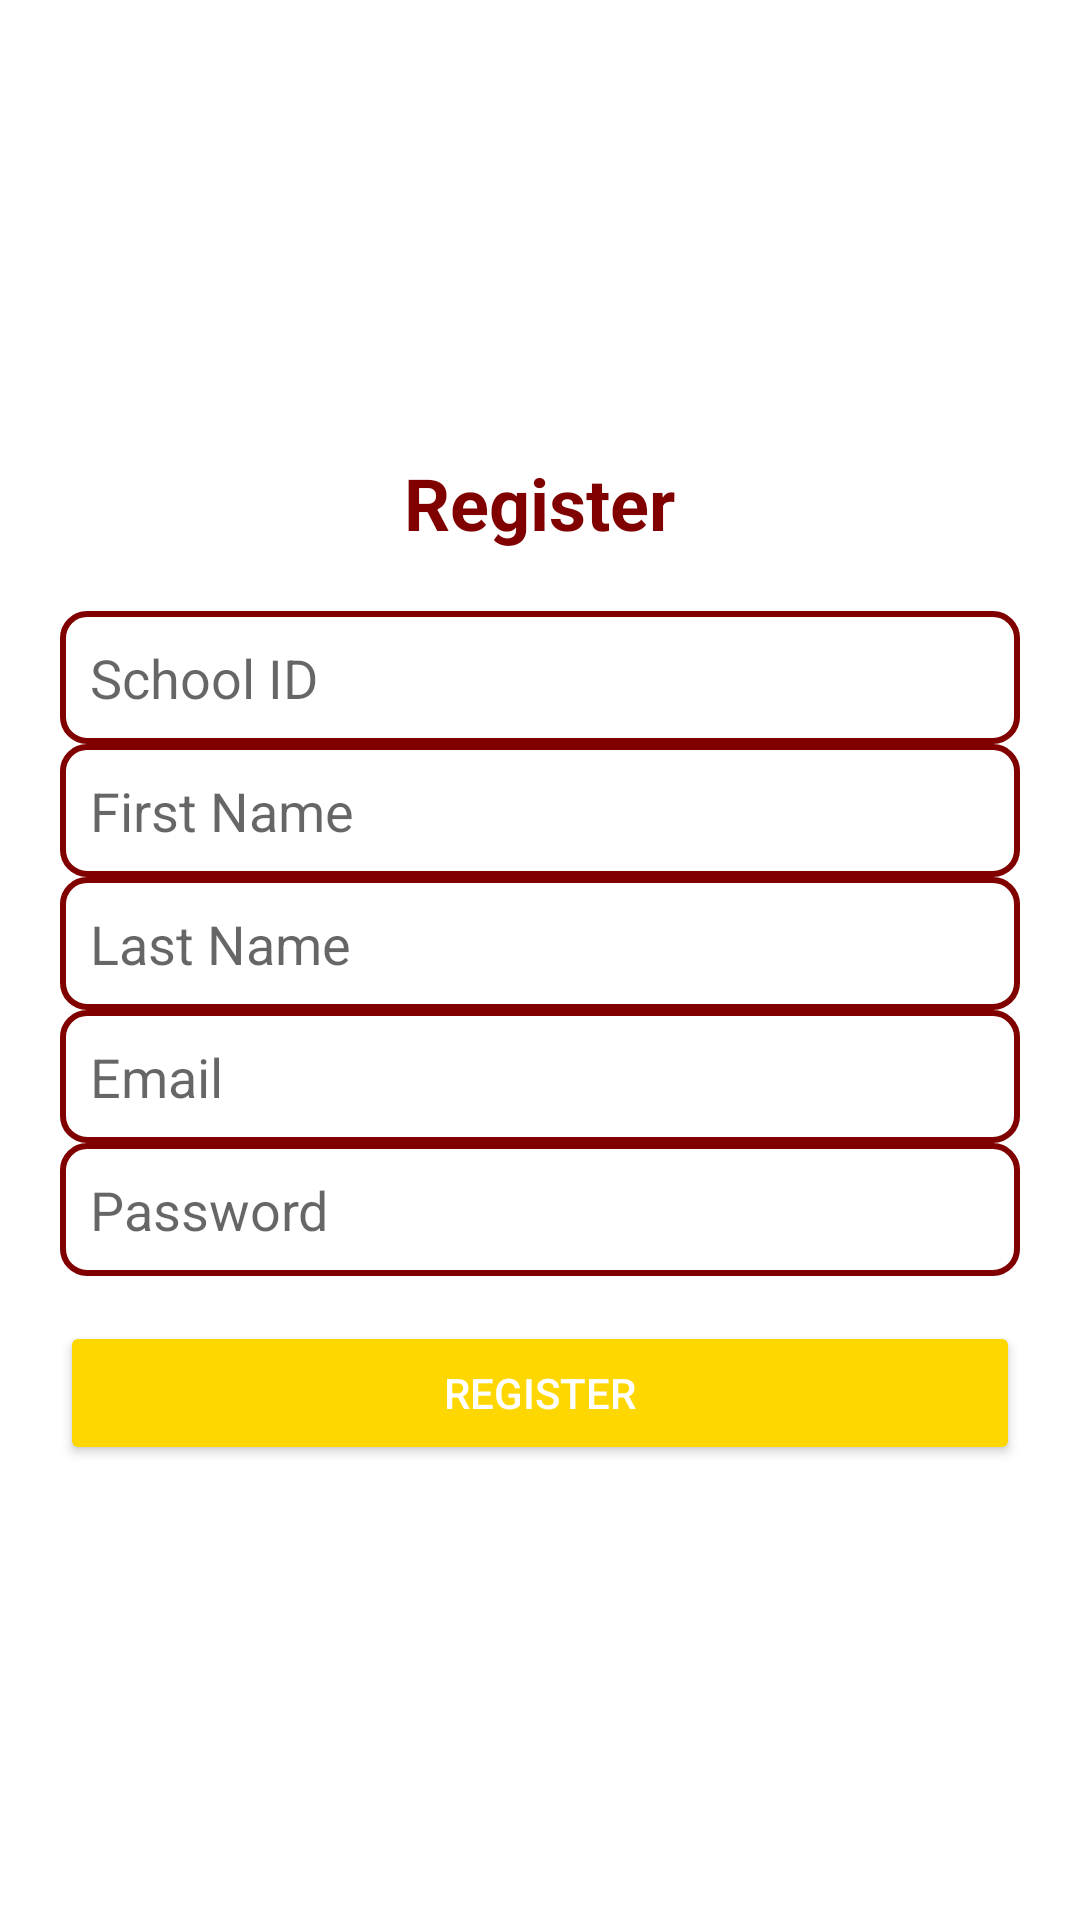

Write the Android layout XML for this screen, with the resource values it uses.
<!-- AndroidManifest.xml: application theme Theme.LostFoundManagementSystem -->
<!-- res/layout/activity_register.xml -->
<?xml version="1.0" encoding="utf-8"?>
<LinearLayout
    xmlns:android="http://schemas.android.com/apk/res/android"
    android:layout_width="match_parent"
    android:layout_height="match_parent"
    android:padding="20dp"
    android:gravity="center"
    android:orientation="vertical"
    android:background="@color/white">

    <TextView
        android:id="@+id/titleText"
        android:layout_width="wrap_content"
        android:layout_height="wrap_content"
        android:text="Register"
        android:textSize="24sp"
        android:textColor="@color/maroon"
        android:textStyle="bold"
        android:layout_marginBottom="20dp"/>

    <EditText
        android:id="@+id/schoolIdInput"
        android:layout_width="match_parent"
        android:layout_height="wrap_content"
        android:hint="School ID"
        android:inputType="text"
        android:padding="10dp"
        android:background="@drawable/edit_text_bg"/>

    <EditText
        android:id="@+id/firstNameInput"
        android:layout_width="match_parent"
        android:layout_height="wrap_content"
        android:hint="First Name"
        android:inputType="text"
        android:padding="10dp"
        android:background="@drawable/edit_text_bg"/>

    <EditText
        android:id="@+id/lastNameInput"
        android:layout_width="match_parent"
        android:layout_height="wrap_content"
        android:hint="Last Name"
        android:inputType="text"
        android:padding="10dp"
        android:background="@drawable/edit_text_bg"/>

    <EditText
        android:id="@+id/emailInput"
        android:layout_width="match_parent"
        android:layout_height="wrap_content"
        android:hint="Email"
        android:inputType="textEmailAddress"
        android:padding="10dp"
        android:background="@drawable/edit_text_bg"/>

    <EditText
        android:id="@+id/passwordInput"
        android:layout_width="match_parent"
        android:layout_height="wrap_content"
        android:hint="Password"
        android:inputType="textPassword"
        android:padding="10dp"
        android:background="@drawable/edit_text_bg"/>

    <Button
        android:id="@+id/registerButton"
        android:layout_width="match_parent"
        android:layout_height="wrap_content"
        android:text="Register"
        android:textColor="@color/white"
        android:backgroundTint="@color/gold"
        android:layout_marginTop="15dp"
        android:padding="10dp"/>

</LinearLayout>
<!-- resources referenced by this layout -->
<resources>
  <color name="gold">#FFD700</color>
  <color name="maroon">#800000</color>
  <color name="white">#FFFFFF</color>
  <!-- drawable edit_text_bg (drawable) -->
  <?xml version="1.0" encoding="utf-8"?>
  <shape xmlns:android="http://schemas.android.com/apk/res/android">
      <solid android:color="@android:color/white"/>
      <stroke android:width="2dp" android:color="@color/maroon"/>
      <corners android:radius="8dp"/>
      <padding android:left="10dp" android:right="10dp"/>
  </shape>
  <style name="Theme.LostFoundManagementSystem" parent="Theme.MaterialComponents.DayNight.DarkActionBar">
          
          <item name="colorPrimary">@color/maroon</item>
          <item name="colorPrimaryVariant">@color/maroon</item>
          <item name="colorOnPrimary">@color/white</item>
          
          <item name="android:statusBarColor">@color/maroon</item>
      </style>
</resources>
